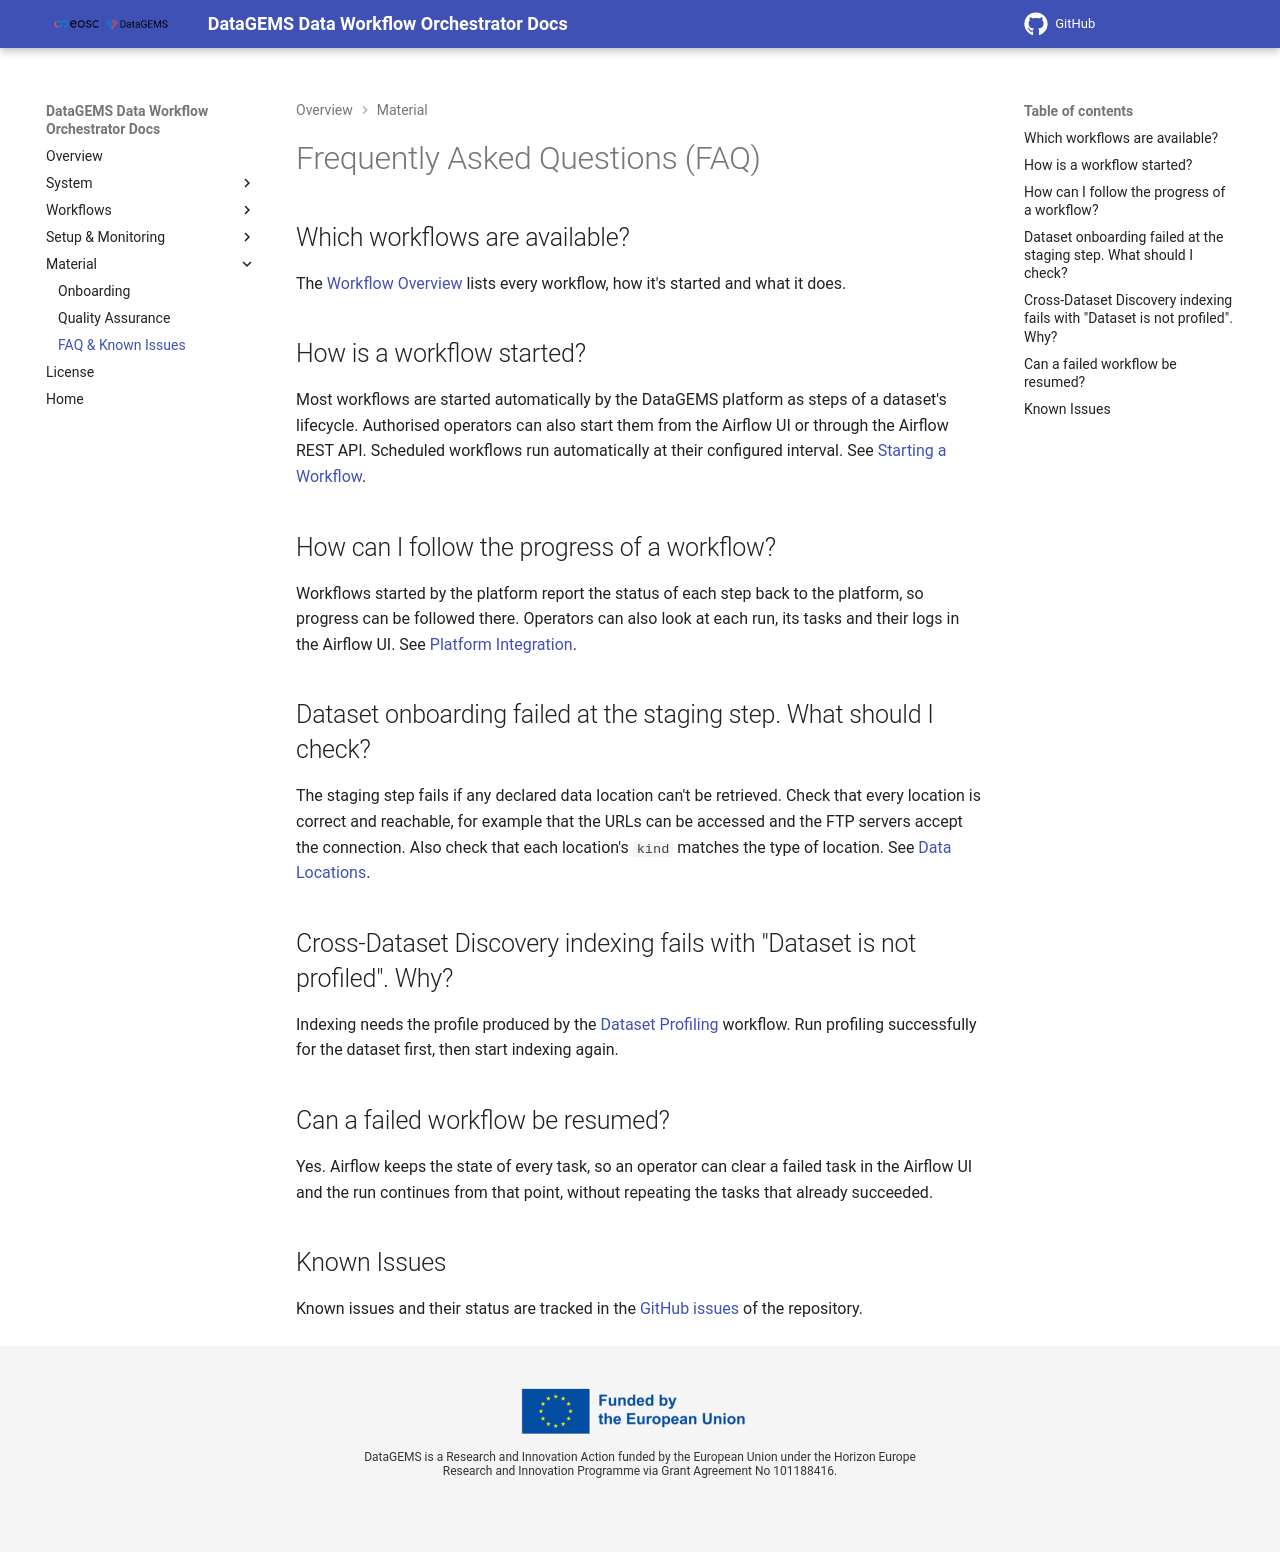

repository: datagems-eosc/dg-data-workflow · page: v1.0/faq/index.html · generator: mkdocs

# Frequently Asked Questions (FAQ)

## Which workflows are available?

The [Workflow Overview](workflow-overview.md) lists every workflow, how it's started and what it does.

## How is a workflow started?

Most workflows are started automatically by the DataGEMS platform as steps of a dataset's lifecycle. Authorised operators can also start them from the Airflow UI or through the Airflow REST API. Scheduled workflows run automatically at their configured interval. See [Starting a Workflow](workflow-overview.md#starting-a-workflow).

## How can I follow the progress of a workflow?

Workflows started by the platform report the status of each step back to the platform, so progress can be followed there. Operators can also look at each run, its tasks and their logs in the Airflow UI. See [Platform Integration](integration.md#progress-reporting).

## Dataset onboarding failed at the staging step. What should I check?

The staging step fails if any declared data location can't be retrieved. Check that every location is correct and reachable, for example that the URLs can be accessed and the FTP servers accept the connection. Also check that each location's `kind` matches the type of location. See [Data Locations](workflow-dataset-onboarding.md#data-locations).

## Cross-Dataset Discovery indexing fails with "Dataset is not profiled". Why?

Indexing needs the profile produced by the [Dataset Profiling](workflow-dataset-profiling.md) workflow. Run profiling successfully for the dataset first, then start indexing again.

## Can a failed workflow be resumed?

Yes. Airflow keeps the state of every task, so an operator can clear a failed task in the Airflow UI and the run continues from that point, without repeating the tasks that already succeeded.

## Known Issues

Known issues and their status are tracked in the [GitHub issues](https://github.com/datagems-eosc/dg-data-workflow/issues) of the repository.
